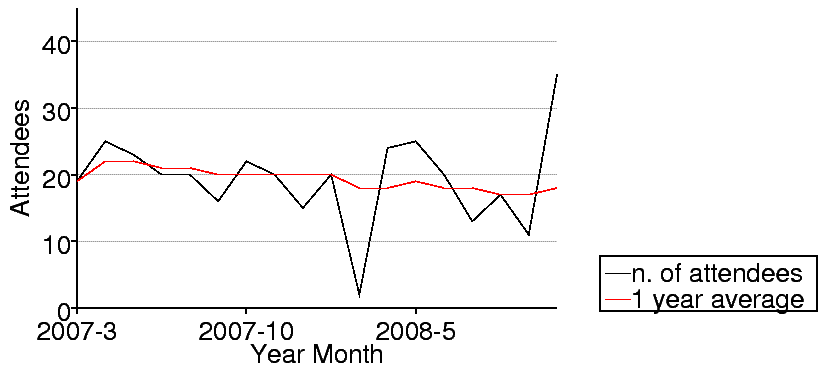

The data file committed next to this chart (first rows):
2007, 3, 19
2007, 4, 25
2007, 6, 23
2007, 7, 20
2007, 8, 20
2007, 9, 16
2007, 10, 22
2007, 11, 20
2007, 12, 15
2008, 2, 20
2008, 3, 2
2008, 4, 24
2008, 5, 25
2008, 6, 20
2008, 8, 13
2008, 9, 17
2008, 10, 11
2008, 11, 35
